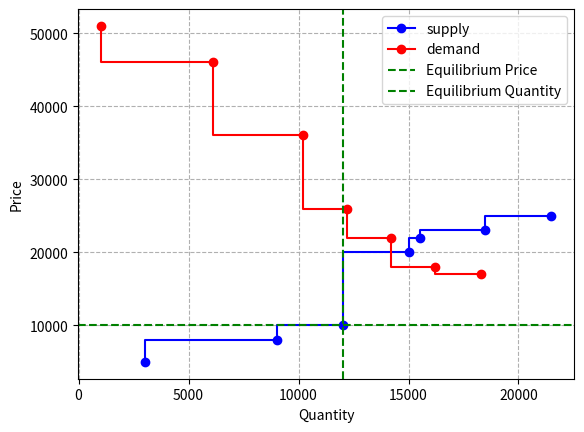

Python code for this plot:
import matplotlib.pyplot as plt

"""
testing capacity subsciption market
"""


def plot_CS_market(sorted_supply, sorted_demand, equilibrium_price, equilibrium_quantity ):
    total = 0
    for i, supply in enumerate(sorted_supply):
        total += supply.amount
        supply.cummulative_quantity = total

    print(f"Equilibrium Price: {equilibrium_price}, Equilibrium Quantity: {equilibrium_quantity}")
    supply_prices = []
    supply_quantities = []
    demand_prices = []
    demand_quantities = []

    cummulative_quantity = 0

    for bid in sorted_supply:
        supply_prices.append(bid.price)
        cummulative_quantity += bid.amount
        supply_quantities.append(cummulative_quantity)

    for bid in sorted_demand:
        demand_prices.append(bid.price)
        demand_quantities.append(bid.cummulative_quantity)

    plt.step(supply_quantities, supply_prices, 'o-', label='supply', color='b')
    plt.step(demand_quantities, demand_prices, 'o-', label='demand', color='r')
    plt.grid(visible=None, which='major', axis='both', linestyle='--')
    plt.axhline(y=equilibrium_price, color='g', linestyle='--', label='Equilibrium Price')
    plt.axvline(x=equilibrium_quantity, color='g', linestyle='--', label='Equilibrium Quantity')
    plt.xlabel('Quantity')
    plt.ylabel('Price')
  #  plt.ylim(40000, 50000)
    plt.legend()
    plt.show()


class Market:
    def __init__(self, price_cap, sorted_demand):
        self.price_cap = price_cap
        self.sorted_demand = sorted_demand

    def get_demand_price_at_volume_test(self, supply):
        demand_price = self.price_cap
        for numero, demand in enumerate(self.sorted_demand):
            last_capacity = supply.cummulative_quantity - supply.amount
            last_demand_price = self.sorted_demand[numero - 1].price
            print("price " + str(demand.price) +" q " + str(demand.cummulative_quantity) )
            demand_volume = demand.cummulative_quantity
            demand_price = demand.price
            # if  demand.price < supply.price and demand.cummulative_quantity >= last_capacity:
            if demand.cummulative_quantity >= supply.cummulative_quantity:
                break

            if demand.price < supply.price:
                print("***")
                break
        return demand_price, demand_volume, last_demand_price


class Bid:
    def __init__(self, price, amount):
        self.price = price
        self.amount = amount
        self.cummulative_quantity = amount


def clear_market(sorted_supply, sorted_demand):
    clearing_price = None

    market = Market(60000, sorted_demand)
    total_supply_volume = 0

    for numero, supply  in enumerate(sorted_supply):

        # As long as the market is not cleared
        print("--------------------------------------------------------------------")
        print("suuply_price " + str(supply.price) + "      supply volume" + str(supply.cummulative_quantity) )
        demand_price , demand_volume, last_demand_price = market.get_demand_price_at_volume_test(supply)
        print("demand price ************" + str(demand_price) + " demandvolume " + str(demand_volume))
        clearing_price = demand_price
        last_supply_price = sorted_supply[numero - 1].price
        last_supply_volume = sorted_supply[numero - 1].cummulative_quantity
        if supply.cummulative_quantity > demand_volume:
            print("supply volume > demand volume")
            print("cummulative_supply", supply.cummulative_quantity,  "> demand_at_price", demand_volume)
            total_supply_volume = last_supply_volume
            clearing_price = last_supply_price


            break

        if supply.price <= demand_price:
            total_supply_volume += supply.amount

        elif supply.price > demand_price:
            print("supply price > demand price")
            total_supply_volume = last_supply_volume
            clearing_price = last_supply_price
            break

    print("equilibrium_price: ", str(clearing_price))
    print("total_supply_volume", str(total_supply_volume))
    return clearing_price, total_supply_volume


def example():
    # Example usage
    supply = [
        Bid(price=5000, amount=3000),
        Bid(price=8000, amount=6000),
        Bid(price=10000, amount=3000),
        Bid(price=20000, amount=3000),
        Bid(price=22000, amount=500),
        Bid(price=23000, amount=3000),
        Bid(price=25000, amount=3000)
    ]

    demand = [
        Bid(price=51000, amount=1000),
        Bid(price=46000, amount=5100),
        Bid(price=36000, amount=4100),
        Bid(price=26000, amount=2000),
        Bid(price=22000, amount=2000),
        Bid(price=18000, amount=2000),
        Bid(price=17000, amount=2100),
    ]

    sorted_supply = sorted(supply, key=lambda x: x.price, reverse=False)
    sorted_demand = sorted(demand, key=lambda x: x.price, reverse=True)

    total = 0
    for i, supply in enumerate(sorted_supply):
        total += supply.amount
        supply.cummulative_quantity = total
    total = 0
    for i, demand in enumerate(sorted_demand):
        total += demand.amount
        demand.cummulative_quantity = total

    equilibrium_price, equilibrium_quantity = clear_market(sorted_supply, sorted_demand)
    plot_CS_market(sorted_supply, sorted_demand, equilibrium_price, equilibrium_quantity)


example()
